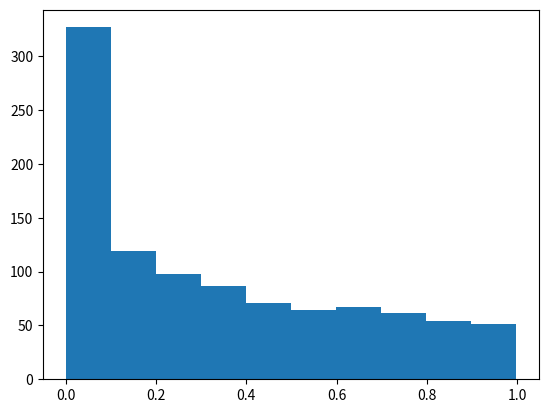

Reproduce this figure in Python.
import numpy as np
import matplotlib.pyplot as plt

rng = np.random.default_rng(seed=42)
"""
This laboratory assignment calculates the value of a given integral using the Monte Carlo technique. Using 
sample N = 1,000,000, the value should be close to 0.84. As the given value is 0.8395313807675582, the 
attempt was successful! 
"""

N = 1000000

def p(x):
    return 1/(np.sqrt(x)*2)

def I(x):
    return (2/(np.exp(x)+1))
            
z = rng.random(1000)
x = z**2
answer = np.mean(I(x))

something = plt.hist 
plt.hist(x)
print(answer)


